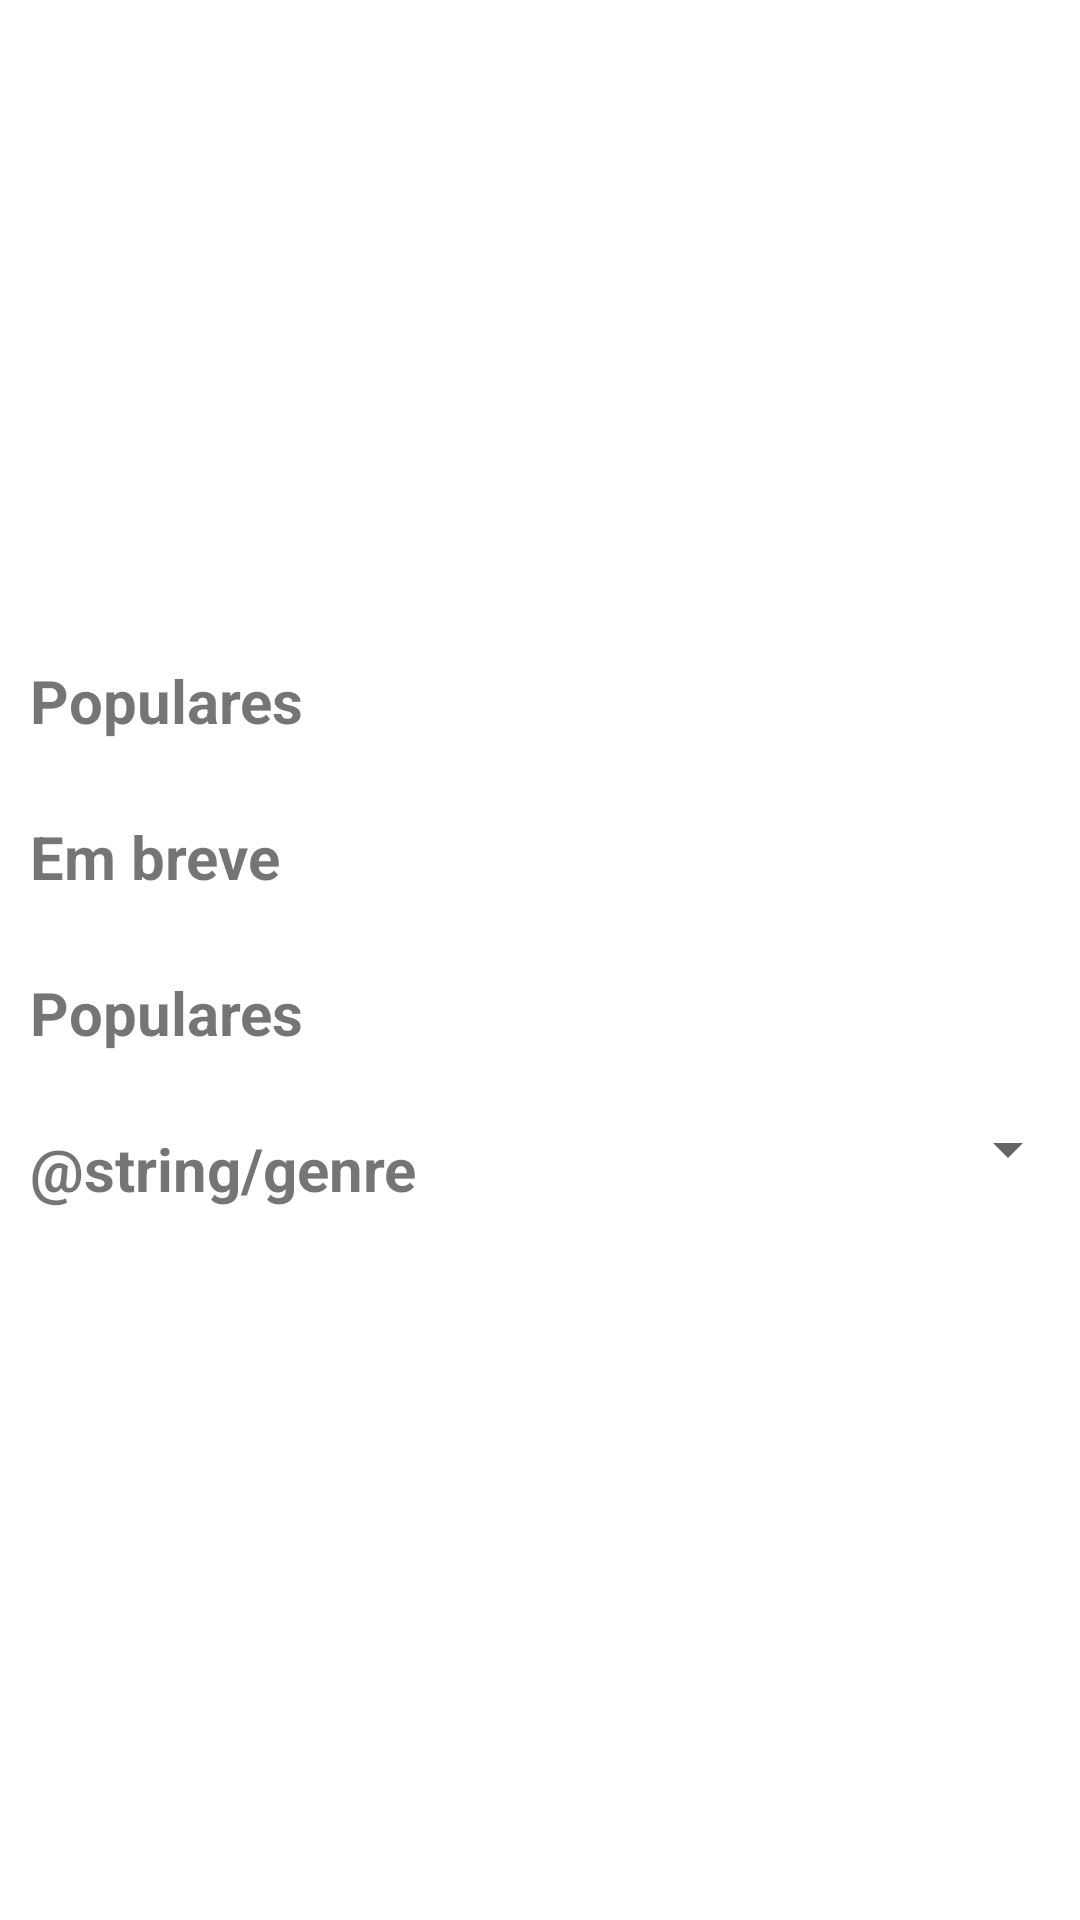

Reconstruct the res/layout file that produces this screen, plus the resources it refers to.
<!-- AndroidManifest.xml: application theme Theme.AwesomeApp -->
<!-- res/layout/fragment_home.xml -->
<?xml version="1.0" encoding="utf-8"?>

<ScrollView xmlns:app="http://schemas.android.com/apk/res-auto"
    xmlns:tools="http://schemas.android.com/tools"
    android:layout_width="match_parent"
    android:layout_height="wrap_content"
    xmlns:android="http://schemas.android.com/apk/res/android"
    android:paddingBottom="50dp">

    <androidx.constraintlayout.widget.ConstraintLayout
        android:layout_width="match_parent"
        android:layout_height="wrap_content"
        tools:context=".view.home.HomeFragment"
        android:id="@+id/HomeFragment">

        <androidx.recyclerview.widget.RecyclerView
            android:id="@+id/slider"
            android:layout_width="match_parent"
            android:layout_height="200dp"
            app:layout_constraintEnd_toEndOf="parent"
            app:layout_constraintStart_toStartOf="parent"
            app:layout_constraintTop_toTopOf="parent" />

        <TextView
            android:id="@+id/now_playing_text"
            android:layout_width="match_parent"
            android:layout_height="wrap_content"
            android:paddingLeft="10dp"
            android:paddingRight="10dp"
            android:paddingTop="20dp"
            android:text="Populares"
            android:textSize="20sp"
            android:textStyle="bold"
            app:layout_constraintEnd_toEndOf="parent"
            app:layout_constraintStart_toStartOf="parent"
            app:layout_constraintTop_toBottomOf="@+id/slider" />

        <androidx.recyclerview.widget.RecyclerView
            android:id="@+id/now_playing_movies"
            android:layout_width="match_parent"
            android:layout_height="wrap_content"
            android:padding="10dp"
            app:layout_constraintEnd_toEndOf="parent"
            app:layout_constraintStart_toStartOf="parent"
            app:layout_constraintTop_toBottomOf="@+id/now_playing_text" />

        <TextView
            android:id="@+id/up_coming_text"
            android:layout_width="match_parent"
            android:layout_height="wrap_content"
            android:paddingStart="10dp"
            android:paddingEnd="10dp"
            android:paddingTop="5dp"
            android:text="@string/up_coming"
            android:textSize="20sp"
            android:textStyle="bold"
            app:layout_constraintEnd_toEndOf="parent"
            app:layout_constraintHorizontal_bias="0.0"
            app:layout_constraintStart_toStartOf="parent"
            app:layout_constraintTop_toBottomOf="@+id/now_playing_movies" />

        <androidx.recyclerview.widget.RecyclerView
            android:id="@+id/up_coming_movies"
            android:layout_width="match_parent"
            android:layout_height="wrap_content"
            android:padding="10dp"
            app:layout_constraintEnd_toEndOf="parent"
            app:layout_constraintHorizontal_bias="1.0"
            app:layout_constraintStart_toStartOf="parent"
            app:layout_constraintTop_toBottomOf="@+id/up_coming_text" />

        <TextView
            android:id="@+id/popular_text"
            android:layout_width="match_parent"
            android:layout_height="wrap_content"
            android:paddingStart="10dp"
            android:paddingEnd="10dp"
            android:paddingTop="5dp"
            android:text="@string/popular"
            android:textSize="20sp"
            android:textStyle="bold"
            app:layout_constraintEnd_toEndOf="parent"
            app:layout_constraintHorizontal_bias="0.0"
            app:layout_constraintStart_toStartOf="parent"
            app:layout_constraintTop_toBottomOf="@+id/up_coming_movies" />

        <androidx.recyclerview.widget.RecyclerView
            android:id="@+id/popular_movies"
            android:layout_width="match_parent"
            android:layout_height="wrap_content"
            android:padding="10dp"
            app:layout_constraintEnd_toEndOf="parent"
            app:layout_constraintHorizontal_bias="0.0"
            app:layout_constraintStart_toStartOf="parent"
            app:layout_constraintTop_toBottomOf="@+id/popular_text" />


        <TextView
            android:id="@+id/genres"
            android:layout_width="wrap_content"
            android:layout_height="wrap_content"
            android:paddingStart="10dp"
            android:paddingTop="5dp"
            android:paddingEnd="10dp"
            android:text="@string/genre"
            android:textSize="20sp"
            android:textStyle="bold"
            app:layout_constraintStart_toStartOf="parent"
            app:layout_constraintTop_toBottomOf="@+id/popular_movies" />

        <Spinner
            android:id="@+id/gen_spinner"
            android:layout_width="wrap_content"
            android:layout_height="wrap_content"
            android:padding="5dp"
            app:layout_constraintEnd_toEndOf="parent"
            app:layout_constraintTop_toBottomOf="@+id/popular_movies" />

        <androidx.recyclerview.widget.RecyclerView
            android:id="@+id/genres_movies"
            android:layout_width="match_parent"
            android:layout_height="wrap_content"
            android:padding="10dp"
            app:layout_constraintEnd_toEndOf="parent"
            app:layout_constraintHorizontal_bias="0.0"
            app:layout_constraintStart_toStartOf="parent"
            app:layout_constraintTop_toBottomOf="@+id/gen_spinner" />


    </androidx.constraintlayout.widget.ConstraintLayout> </ScrollView>
<!-- resources referenced by this layout -->
<resources>
  <string name="popular">Populares</string>
  <string name="up_coming">Em breve</string>
  <style name="Theme.AwesomeApp" parent="Theme.MaterialComponents.DayNight.DarkActionBar">
          
          <item name="colorPrimary">@color/purple_500</item>
          <item name="colorPrimaryVariant">@color/purple_700</item>
          <item name="colorOnPrimary">@color/white</item>
          
          <item name="colorSecondary">@color/teal_200</item>
          <item name="colorSecondaryVariant">@color/teal_700</item>
          <item name="colorOnSecondary">@color/black</item>
          
          <item name="android:statusBarColor">?attr/colorPrimaryVariant</item>
          
      </style>
  <color name="purple_500">#FF6200EE</color>
  <color name="purple_700">#FF3700B3</color>
  <color name="white">#FFFFFFFF</color>
  <color name="teal_200">#FF03DAC5</color>
  <color name="teal_700">#FF018786</color>
  <color name="black">#FF000000</color>
</resources>
